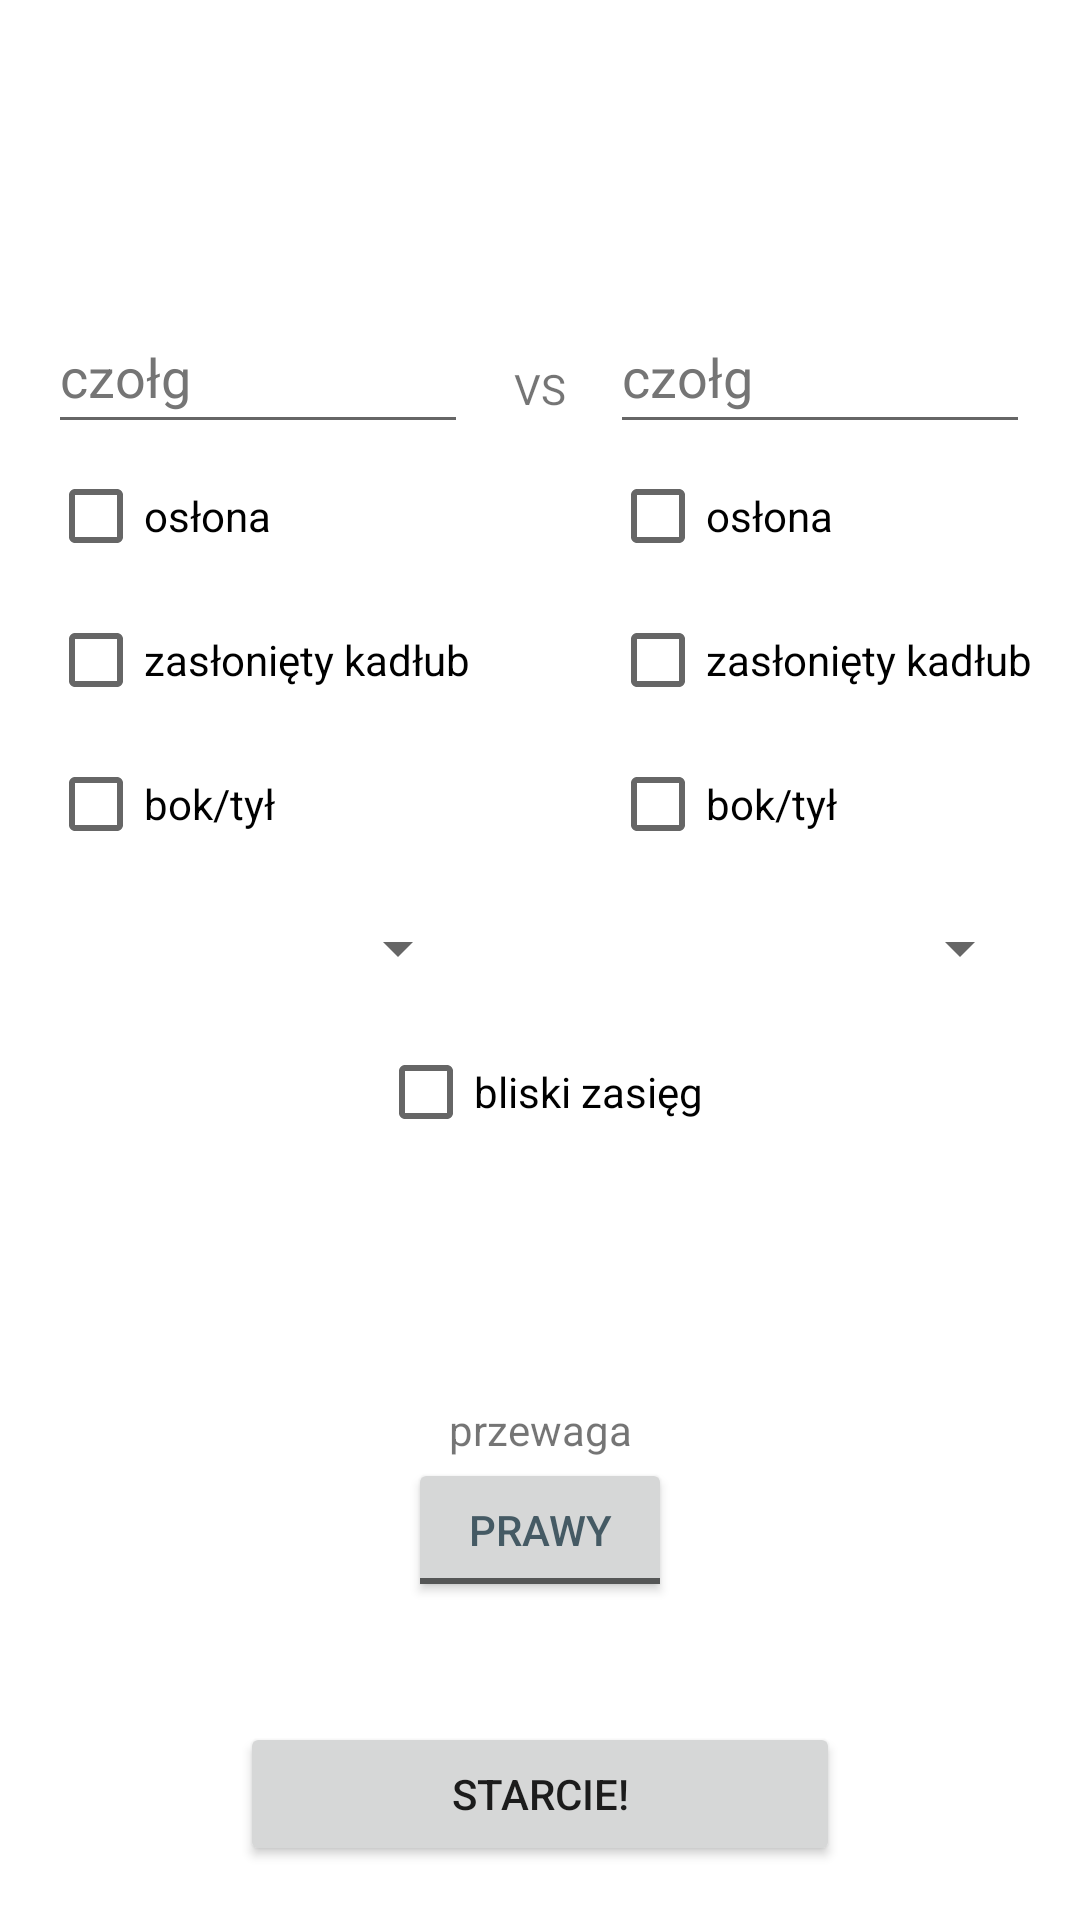

This screen was rendered from an Android layout file. Write that file and the resources it references.
<!-- AndroidManifest.xml: application theme Theme.MiniTanksWOT -->
<!-- res/layout/activity_simulation.xml -->
<?xml version="1.0" encoding="utf-8"?>
<androidx.constraintlayout.widget.ConstraintLayout xmlns:android="http://schemas.android.com/apk/res/android"
    xmlns:app="http://schemas.android.com/apk/res-auto"
    xmlns:tools="http://schemas.android.com/tools"
    android:layout_width="match_parent"
    android:layout_height="match_parent"
    android:rotationY="0"
    tools:context=".simulation.SimulationActivity">

    <TextView
        android:id="@+id/sim_vs"
        android:layout_width="wrap_content"
        android:layout_height="wrap_content"
        android:layout_marginTop="120dp"
        android:text="@string/versus"
        app:layout_constraintEnd_toStartOf="@+id/linearLayout2"
        app:layout_constraintStart_toEndOf="@+id/linearLayout"
        app:layout_constraintTop_toTopOf="parent" />

    <LinearLayout
        android:id="@+id/linearLayout2"
        android:layout_width="wrap_content"
        android:layout_height="wrap_content"
        android:layout_marginTop="100dp"
        android:layout_marginEnd="16dp"
        android:orientation="vertical"
        app:layout_constraintEnd_toEndOf="parent"
        app:layout_constraintTop_toTopOf="parent">

        <AutoCompleteTextView
            android:id="@+id/sim_nameTank2"
            android:layout_width="140dp"
            android:layout_height="48dp"
            android:hint="@string/tank"
            android:minHeight="48dp"
            android:textColorHint="#757575"
            tools:ignore="DuplicateSpeakableTextCheck" />

        <CheckBox
            android:id="@+id/sim_cover2"
            android:layout_width="wrap_content"
            android:layout_height="wrap_content"
            android:onClick="onCheckboxClicked"
            android:text="@string/cover"
            tools:ignore="DuplicateSpeakableTextCheck" />

        <CheckBox
            android:id="@+id/sim_hide2"
            android:layout_width="wrap_content"
            android:layout_height="wrap_content"
            android:onClick="onCheckboxClicked"
            android:text="@string/hide"
            tools:ignore="DuplicateSpeakableTextCheck" />

        <CheckBox
            android:id="@+id/sim_side2"
            android:layout_width="wrap_content"
            android:layout_height="wrap_content"
            android:onClick="onCheckboxClicked"
            android:text="@string/side"
            tools:ignore="DuplicateSpeakableTextCheck" />

        <Spinner
            android:id="@+id/sim_move2"
            android:layout_width="match_parent"
            android:layout_height="48dp"
            android:contentDescription="@string/movement"
            tools:ignore="DuplicateSpeakableTextCheck" />

    </LinearLayout>

    <LinearLayout
        android:id="@+id/linearLayout"
        android:layout_width="wrap_content"
        android:layout_height="wrap_content"
        android:layout_marginStart="16dp"
        android:layout_marginTop="100dp"
        android:orientation="vertical"
        app:layout_constraintStart_toStartOf="parent"
        app:layout_constraintTop_toTopOf="parent">

        <AutoCompleteTextView
            android:id="@+id/sim_nameTank1"
            android:layout_width="140dp"
            android:layout_height="48dp"
            android:hint="@string/tank"
            android:textColorHint="#757575"
            tools:ignore="DuplicateSpeakableTextCheck" />

        <CheckBox
            android:id="@+id/sim_cover1"
            android:layout_width="wrap_content"
            android:layout_height="wrap_content"
            android:onClick="onCheckboxClicked"
            android:text="@string/cover"
            tools:ignore="DuplicateSpeakableTextCheck" />

        <CheckBox
            android:id="@+id/sim_hide1"
            android:layout_width="wrap_content"
            android:layout_height="wrap_content"
            android:onClick="onCheckboxClicked"
            android:text="@string/hide"
            tools:ignore="DuplicateSpeakableTextCheck" />

        <CheckBox
            android:id="@+id/sim_side1"
            android:layout_width="wrap_content"
            android:layout_height="wrap_content"
            android:onClick="onCheckboxClicked"
            android:text="@string/side"
            tools:ignore="DuplicateSpeakableTextCheck" />

        <Spinner
            android:id="@+id/sim_move1"
            android:layout_width="match_parent"
            android:layout_height="48dp"
            android:contentDescription="@string/movement"
            tools:ignore="DuplicateSpeakableTextCheck" />

    </LinearLayout>

    <Button
        android:id="@+id/sim_compareButton"
        android:layout_width="200dp"
        android:layout_height="wrap_content"
        android:layout_marginBottom="18dp"
        android:onClick="compare"
        android:text="@string/compare"
        app:layout_constraintBottom_toBottomOf="parent"
        app:layout_constraintEnd_toEndOf="parent"
        app:layout_constraintStart_toStartOf="parent"
        tools:ignore="TextContrastCheck" />

    <ToggleButton
        android:id="@+id/sim_advantageButton"
        android:layout_width="wrap_content"
        android:layout_height="wrap_content"
        android:layout_marginBottom="40dp"
        android:textColor="#455A64"
        android:textOff="@string/right"
        android:textOn="@string/left"
        app:layout_constraintBottom_toTopOf="@+id/sim_compareButton"
        app:layout_constraintEnd_toEndOf="parent"
        app:layout_constraintStart_toStartOf="parent"
        tools:ignore="TextContrastCheck" />

    <TextView
        android:id="@+id/sim_advantageText"
        android:layout_width="wrap_content"
        android:layout_height="wrap_content"
        android:text="@string/advantage"
        app:layout_constraintBottom_toTopOf="@+id/sim_advantageButton"
        app:layout_constraintEnd_toEndOf="parent"
        app:layout_constraintStart_toStartOf="parent" />

    <CheckBox
        android:id="@+id/sim_isClose"
        android:layout_width="wrap_content"
        android:layout_height="wrap_content"
        android:onClick="onCheckboxClicked"
        android:text="@string/close_range"
        app:layout_constraintEnd_toEndOf="parent"
        app:layout_constraintStart_toStartOf="parent"
        app:layout_constraintTop_toBottomOf="@+id/linearLayout" />

</androidx.constraintlayout.widget.ConstraintLayout>
<!-- resources referenced by this layout -->
<resources>
  <string name="advantage">przewaga</string>
  <string name="close_range">bliski zasięg</string>
  <string name="compare">Starcie!</string>
  <string name="cover">osłona</string>
  <string name="hide">zasłonięty kadłub</string>
  <string name="left">lewy</string>
  <string name="movement">ruch</string>
  <string name="right">prawy</string>
  <string name="side">bok/tył</string>
  <string name="tank">czołg</string>
  <string name="versus">VS</string>
  <style name="Theme.MiniTanksWOT" parent="Theme.MaterialComponents.DayNight.DarkActionBar">
          
          <item name="colorPrimary">@color/gray_2</item>
          <item name="colorPrimaryVariant">@color/gray_3</item>
          <item name="colorOnPrimary">@color/white</item>
          
          <item name="colorSecondary">@color/teal_200</item>
          <item name="colorSecondaryVariant">@color/teal_700</item>
          <item name="colorOnSecondary">@color/black</item>
          
          <item name="android:statusBarColor">?attr/colorPrimaryVariant</item>
          
      </style>
  <color name="gray_2">#7C7C7C</color>
  <color name="gray_3">#414141</color>
  <color name="white">#FFFFFFFF</color>
  <color name="teal_200">#FF3C00</color>
  <color name="teal_700">#912200</color>
  <color name="black">#FF000000</color>
</resources>
